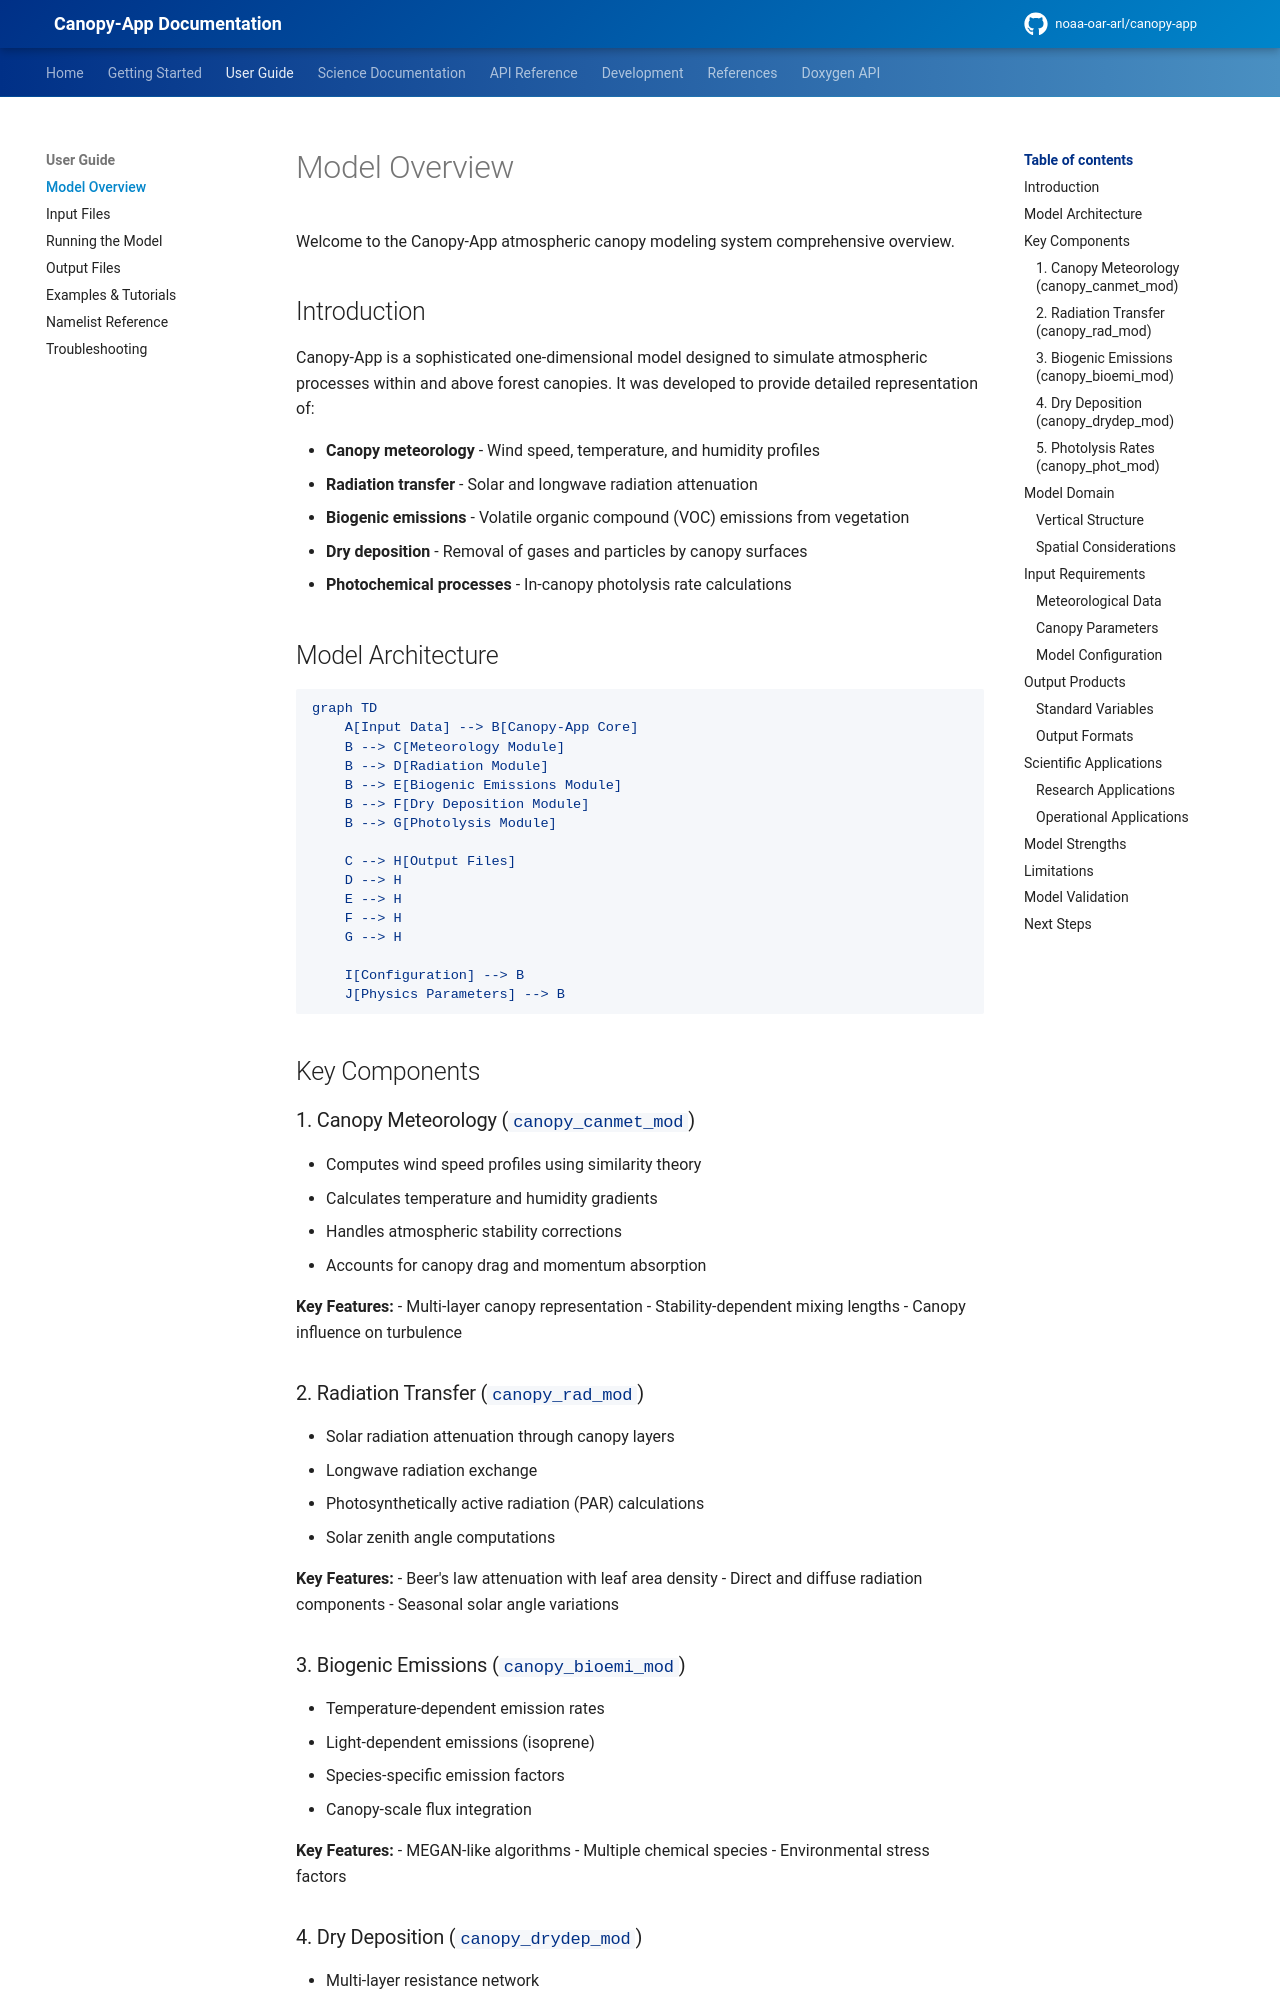

repository: noaa-oar-arl/canopy-app · page: latest/user-guide/overview/index.html · generator: mkdocs

# Model Overview

Welcome to the Canopy-App atmospheric canopy modeling system comprehensive overview.

## Introduction

Canopy-App is a sophisticated one-dimensional model designed to simulate atmospheric processes within and above forest canopies. It was developed to provide detailed representation of:

- **Canopy meteorology** - Wind speed, temperature, and humidity profiles
- **Radiation transfer** - Solar and longwave radiation attenuation
- **Biogenic emissions** - Volatile organic compound (VOC) emissions from vegetation
- **Dry deposition** - Removal of gases and particles by canopy surfaces
- **Photochemical processes** - In-canopy photolysis rate calculations

## Model Architecture

```mermaid
graph TD
    A[Input Data] --> B[Canopy-App Core]
    B --> C[Meteorology Module]
    B --> D[Radiation Module]
    B --> E[Biogenic Emissions Module]
    B --> F[Dry Deposition Module]
    B --> G[Photolysis Module]

    C --> H[Output Files]
    D --> H
    E --> H
    F --> H
    G --> H

    I[Configuration] --> B
    J[Physics Parameters] --> B
```

## Key Components

### 1. Canopy Meteorology (`canopy_canmet_mod`)
- Computes wind speed profiles using similarity theory
- Calculates temperature and humidity gradients
- Handles atmospheric stability corrections
- Accounts for canopy drag and momentum absorption

**Key Features:**
- Multi-layer canopy representation
- Stability-dependent mixing lengths
- Canopy influence on turbulence

### 2. Radiation Transfer (`canopy_rad_mod`)
- Solar radiation attenuation through canopy layers
- Longwave radiation exchange
- Photosynthetically active radiation (PAR) calculations
- Solar zenith angle computations

**Key Features:**
- Beer's law attenuation with leaf area density
- Direct and diffuse radiation components
- Seasonal solar angle variations
